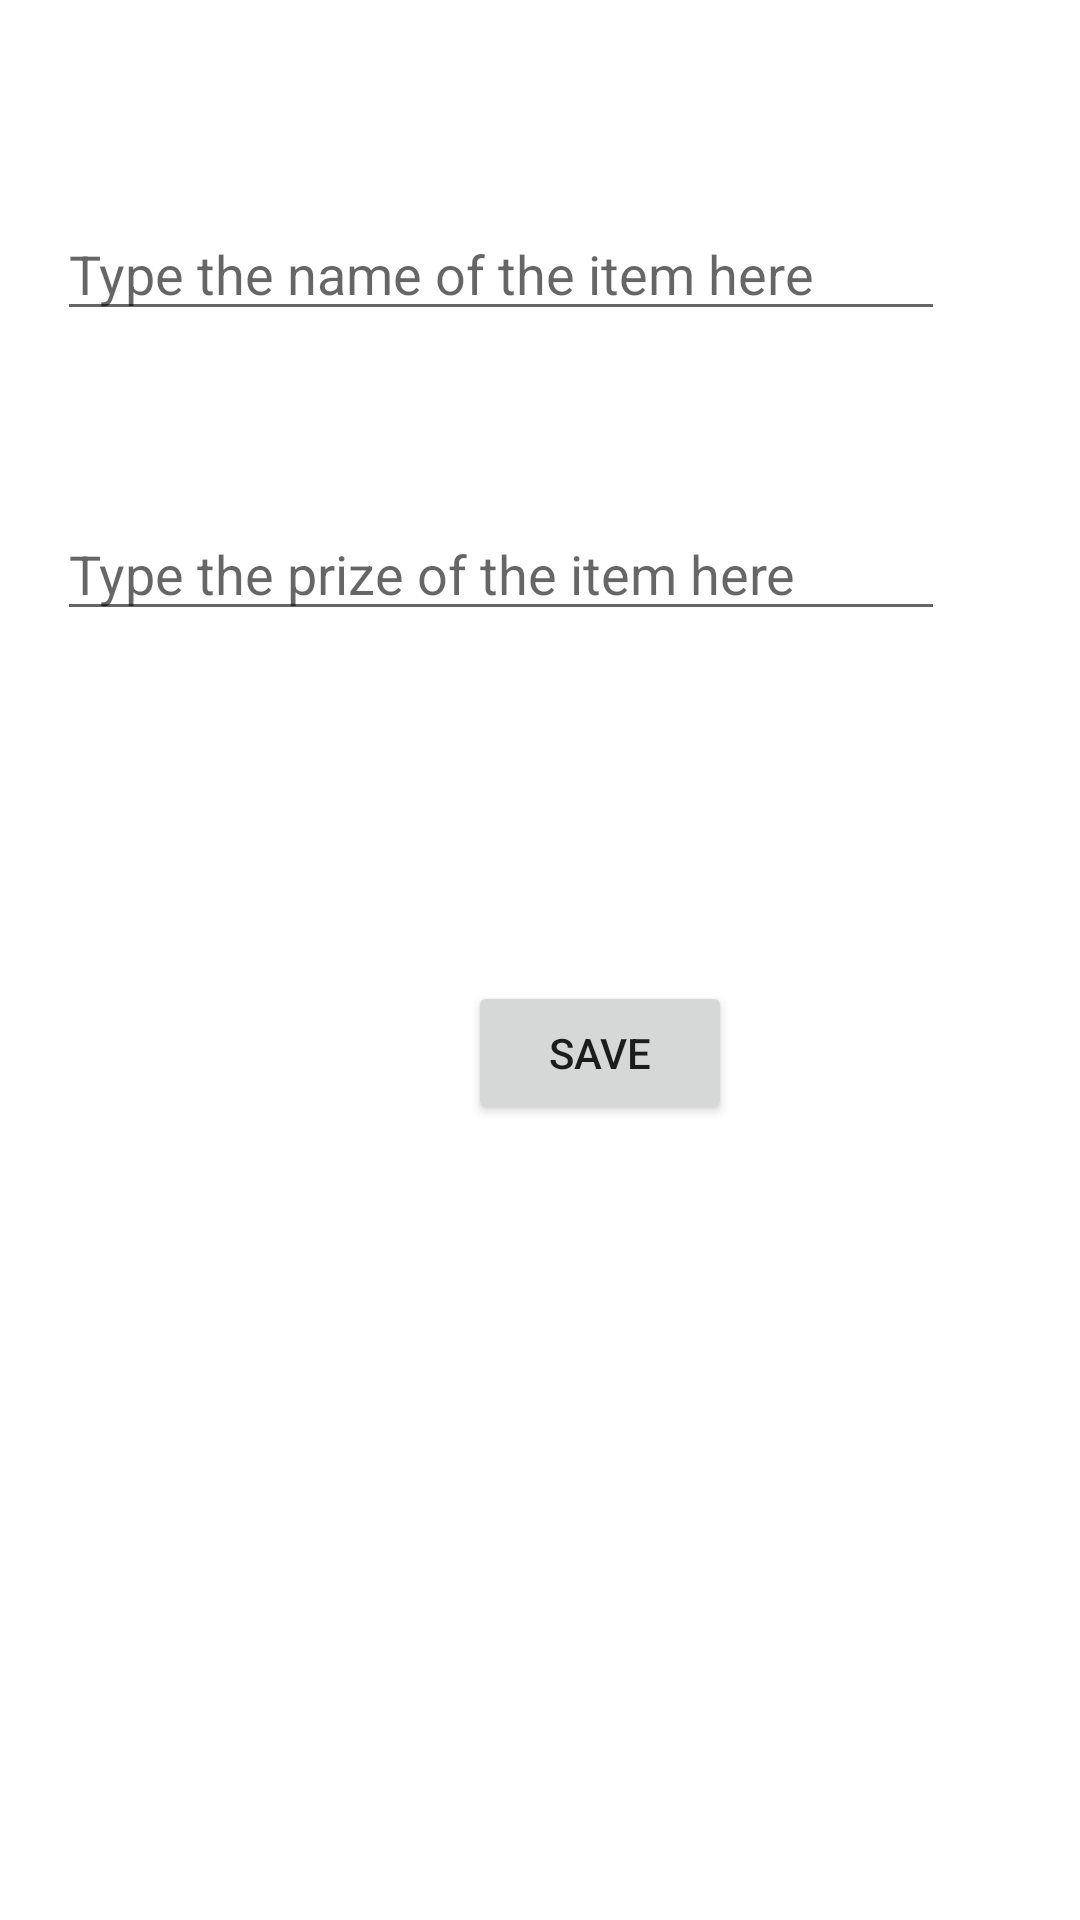

Layout XML and referenced resources for this Android screen:
<!-- AndroidManifest.xml: application theme Theme.EmuveyanFarmsApp -->
<!-- res/layout/fragment_sales.xml -->
<?xml version="1.0" encoding="utf-8"?>
<RelativeLayout xmlns:android="http://schemas.android.com/apk/res/android"
    android:layout_width="match_parent"
    android:layout_height="match_parent"
    android:background="@color/white">

    <EditText
        android:id="@+id/salesitem"
        android:layout_width="match_parent"
        android:layout_height="wrap_content"
        android:layout_alignParentTop="true"
        android:layout_marginStart="19dp"
        android:layout_marginLeft="19dp"
        android:layout_marginTop="69dp"
        android:layout_marginEnd="45dp"
        android:hint="Type the name of the item here"
        android:inputType="text"
        android:layout_marginRight="45dp" />


    <EditText
        android:id="@+id/prizeofsales"
        android:layout_width="match_parent"
        android:layout_height="wrap_content"
        android:layout_alignParentTop="true"
        android:layout_marginStart="19dp"
        android:layout_marginLeft="19dp"
        android:layout_marginTop="169dp"
        android:layout_marginEnd="45dp"
        android:hint="Type the prize of the item here"
        android:inputType="number"
        android:layout_marginRight="45dp" />

    <Button
        android:id="@+id/salesSave"
        android:layout_width="wrap_content"
        android:layout_height="wrap_content"
        android:layout_alignParentStart="true"
        android:layout_alignParentLeft="true"
        android:layout_alignParentTop="true"
        android:layout_centerHorizontal="true"
        android:layout_marginStart="156dp"
        android:layout_marginLeft="156dp"
        android:layout_centerInParent="true"
        android:text="SAVE"
        android:layout_marginTop="327dp" />


</RelativeLayout>
<!-- resources referenced by this layout -->
<resources>
  <style name="Theme.EmuveyanFarmsApp" parent="Theme.MaterialComponents.DayNight.DarkActionBar">
          
          <item name="colorPrimary">@color/purple_500</item>
          <item name="colorPrimaryVariant">@color/purple_700</item>
          <item name="colorOnPrimary">@color/white</item>
          
          <item name="colorSecondary">@color/teal_200</item>
          <item name="colorSecondaryVariant">@color/teal_700</item>
          <item name="colorOnSecondary">@color/black</item>
          
          <item name="android:statusBarColor" tools:targetApi="l">?attr/colorPrimaryVariant</item>
          
      </style>
  <!-- not gathered from this repository: default colours our renderer supplied (Android Studio template values) -->
  <color name="purple_500">#FF6200EE</color>
  <color name="purple_700">#FF3700B3</color>
  <color name="teal_200">#FF03DAC5</color>
  <color name="teal_700">#FF018786</color>
  <color name="black">#FF000000</color>
  <color name="white">#FFFFFFFF</color>
</resources>
